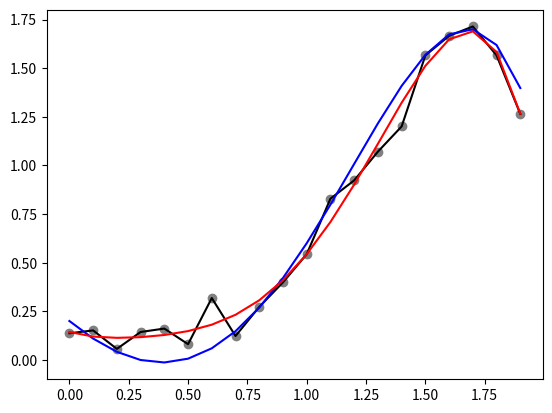

This figure's Python source:
import numpy 
import matplotlib.pyplot as plt 
import random
 
def least_squares(X, Y):
    theta = numpy.dot(numpy.dot(numpy.linalg.inv(numpy.dot(numpy.transpose(X), X)), numpy.transpose(X)), Y) 
    return theta

def exercise11(N, test, mu, sigma_square, theta_0):
    #Generate N equidistant value points in the interval [0, N]
    N_points = numpy.arange(0, 2, 2/float(N))
    
    #create X using the N points in the interval [0, N]
    X = []
    for i in range(0, N):
        x = N_points[i]
        X.append([1, x, x**2, x**3, x**4, x**5])

    Y_true = numpy.dot(X, theta_0)

    #find Y by multiplying X with theta_0 and adding gaussian eta
    Y_0 = numpy.dot(X, theta_0) + numpy.random.normal(mu, sigma_square, X.__len__())

    #find the theta using least squares, that is find the regression line using the 20 points and Y
    theta = least_squares(X, Y_0)

    Y_least = numpy.dot(X, theta)

    #create a test set and correspondent Y
    X_test = []
    for i in range(0, test):
        x = random.choice(N_points)
        X_test.append([1, x, x**2, x**3, x**4, x**5])

    #find the Y_test
    Y_0_test = numpy.dot(X_test, theta_0) + numpy.random.normal(mu, sigma_square, X_test.__len__())
    Y_test = numpy.dot(X_test, theta)


    #find mean square error
    mse1 = sum((Y_0 - Y_least)**2)/20
    mse2 = sum((Y_test - Y_0_test)**2)/1000

    print(mse1, mse2)

    plt.plot(N_points, Y_0, 'o', label='noisy training set points', color='grey')
    plt.plot(N_points, Y_0, label='curve fitting the data', color='black')
    plt.plot(N_points, Y_true, label='true curve', color='blue')
    plt.plot(N_points, Y_least, label='fitted data least', color='red')
    plt.show()






exercise11(20, 1000, 0, 0.1, [0.2, -1, 0.9, 0.7, 0, -0.2])






